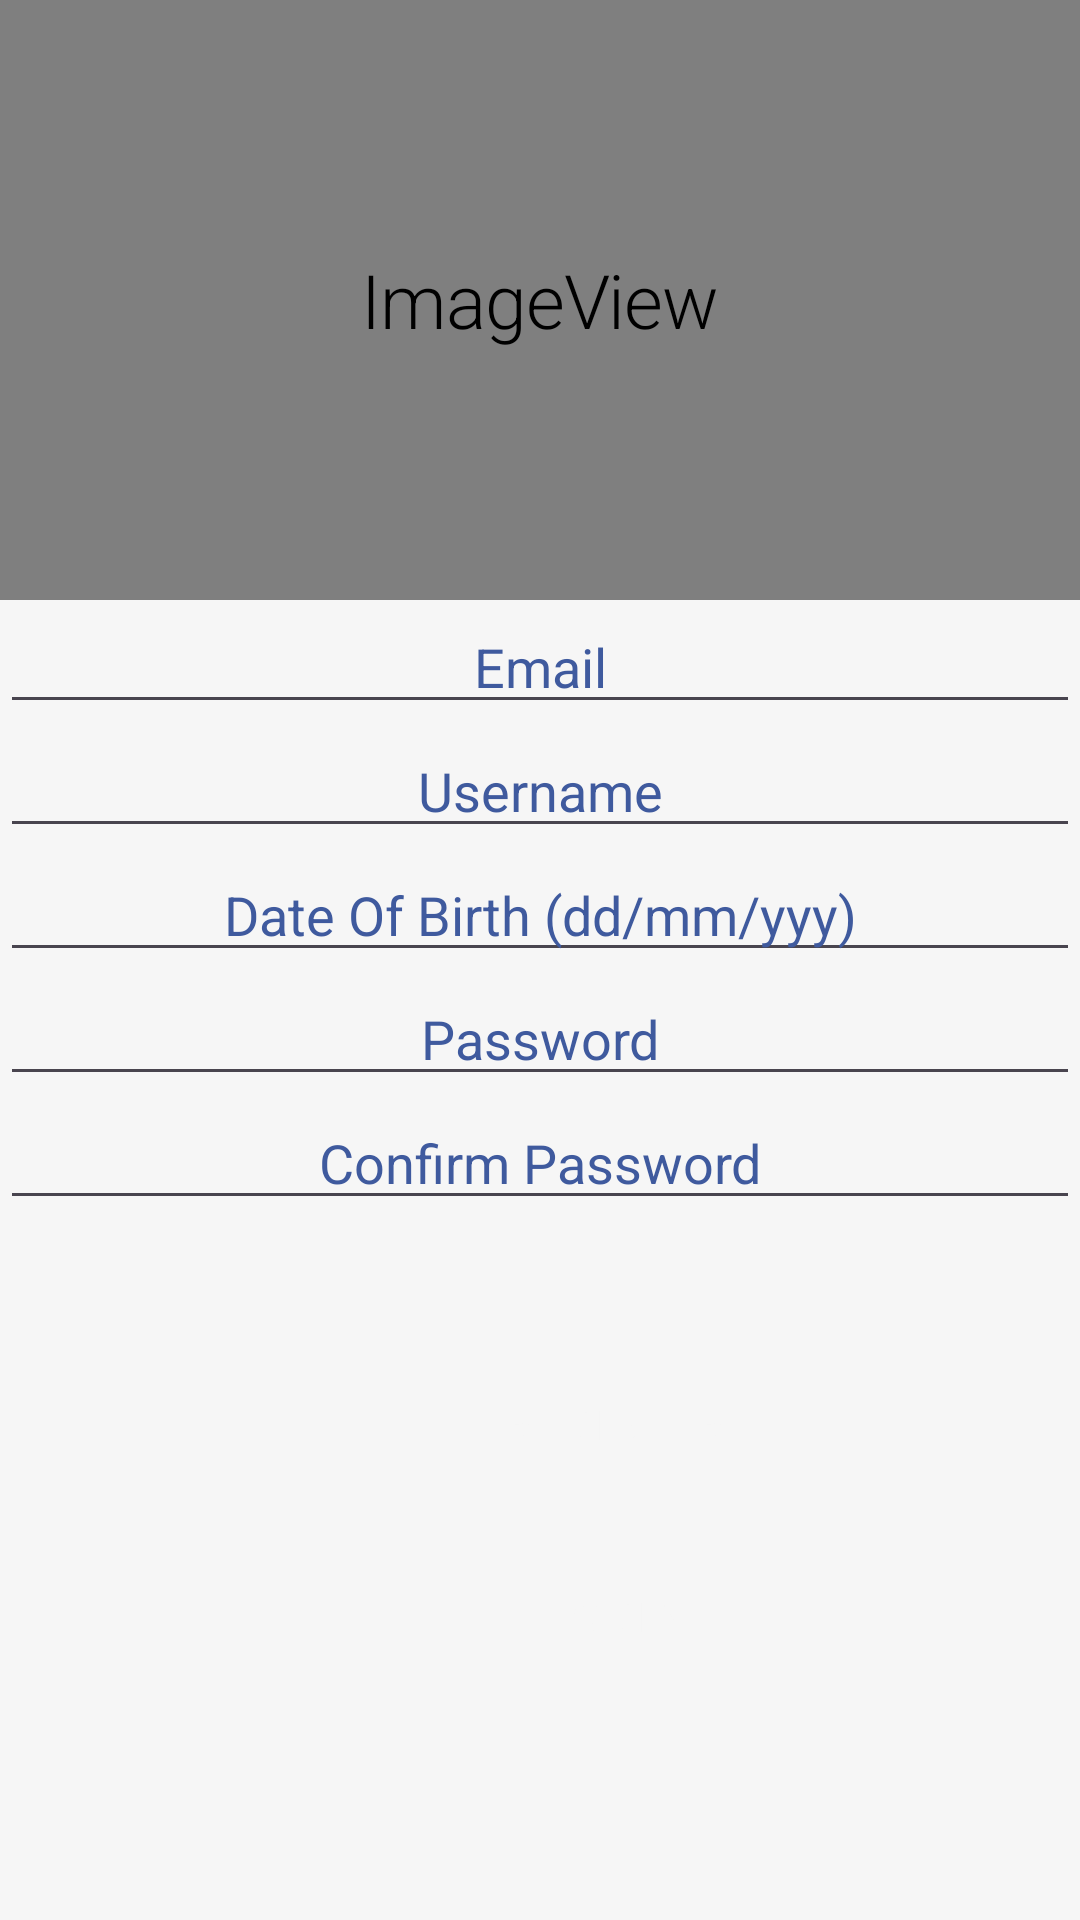

Write the Android layout XML for this screen, with the resource values it uses.
<!-- AndroidManifest.xml: application theme Theme.FakeBook -->
<!-- res/layout/activity_register.xml -->
<?xml version="1.0" encoding="utf-8"?>
<ScrollView xmlns:android="http://schemas.android.com/apk/res/android"
    xmlns:app="http://schemas.android.com/apk/res-auto"
    xmlns:tools="http://schemas.android.com/tools"
    android:id="@+id/main"
    android:layout_width="match_parent"
    android:layout_height="match_parent"
    android:orientation="vertical"
    tools:context=".RegisterActivity">

    <LinearLayout
        android:layout_width="match_parent"
        android:layout_height="match_parent"
        android:orientation="vertical">

        <ImageView
            android:id="@+id/imageView2"
            android:layout_width="match_parent"
            android:layout_height="200dp"
            app:srcCompat="@mipmap/fakebook_logo" />

        <EditText
            android:id="@+id/emailEditText"
            android:layout_width="match_parent"
            android:layout_height="wrap_content"
            android:textColorHint="@color/blue"
            android:hint="Email"
            android:inputType="textEmailAddress"
            android:textAlignment="center" />

        <EditText
            android:id="@+id/etUserame"
            android:layout_width="match_parent"
            android:layout_height="wrap_content"
            android:textColorHint="@color/blue"
            android:textAlignment="center"
            android:hint="Username"
            android:inputType="text"/>


        <EditText
            android:id="@+id/etDOB"
            android:layout_width="match_parent"
            android:textColorHint="@color/blue"
            android:layout_height="wrap_content"
            android:textAlignment="center"
            android:hint="Date Of Birth (dd/mm/yyy)"
            android:inputType="date" />

        <EditText
            android:id="@+id/passwordEditText"
            android:layout_width="match_parent"
            android:layout_height="wrap_content"
            android:textColorHint="@color/blue"
            android:hint="Password"
            android:inputType="textPassword"
            android:layout_below="@id/emailEditText"
            android:textAlignment="center"/>

        <EditText
            android:id="@+id/confirmPasswordEditText"
            android:layout_width="match_parent"
            android:layout_height="wrap_content"
            android:hint="Confirm Password"
            android:textColorHint="@color/blue"
            android:textAlignment="center"
            android:inputType="textPassword"
            android:layout_below="@id/passwordEditText"
            android:layout_marginBottom="16dp" />

        <Button
            android:id="@+id/registerButton"
            style="@style/Widget.fakeBook.Button"
            app:shapeAppearanceOverlay="@style/buttonShape"
            android:layout_below="@id/confirmPasswordEditText"
            android:layout_marginStart="145dp"
            android:layout_marginTop="28dp"
            android:text="Register" />

        <Button
            android:id="@+id/loginPageButton"
            style="@style/Widget.fakeBook.Button"
            app:shapeAppearanceOverlay="@style/buttonShape"
            android:text="Login"
            android:layout_marginStart="145dp"
            android:onClick="loginButton"
            android:layout_marginTop="16dp" />


    </LinearLayout>
</ScrollView>
<!-- resources referenced by this layout -->
<resources>
  <color name="blue">#3F5A9E</color>
  <!-- mipmap fakebook_logo (mipmap-anydpi-v26) -->
  <?xml version="1.0" encoding="utf-8"?>
  <adaptive-icon xmlns:android="http://schemas.android.com/apk/res/android">
      <background android:drawable="@color/fakebook_logo_background"/>
      <foreground android:drawable="@mipmap/fakebook_logo_foreground"/>
  </adaptive-icon>
  <style name="Widget.fakeBook.Button" parent="Widget.MaterialComponents.Button">
          <item name="backgroundTint">@color/blue</item>
          <item name="android:layout_width">120dp</item>
          <item name="android:layout_height">wrap_content</item>
      </style>
  <style name="buttonShape">
          <item name="cornerFamily">rounded</item>
          <item name="cornerSize">50%</item>
      </style>
  <style name="Theme.FakeBook" parent="Base.Theme.FakeBook" />
  <color name="fakebook_logo_background">#F6F6F6</color>
  <style name="Base.Theme.FakeBook" parent="Theme.Material3.DayNight.NoActionBar">
          
          
          <item name="colorPrimary">@color/blue</item>
          <item name="colorPrimaryVariant">@color/blue</item>
          <item name="colorOnPrimary">@color/white</item>
          
          <item name="colorSecondary">@color/blue</item>
          <item name="colorSecondaryVariant">@color/blue</item>
          <item name="colorOnSecondary">@color/white</item>
          
          <item name="android:statusBarColor">@color/blue</item>
          <item name="android:navigationBarColor">@color/blue</item>
          <item name="android:textColorPrimary">@color/black</item>
          <item name="android:textColorHint">@color/black</item>
          <item name="android:windowBackground">@color/white</item>
  
          
          <item name="materialButtonStyle">@style/Widget.fakeBook.Button</item>
          <item name="android:textViewStyle">@style/Widget.fakeBook.TextView</item>
  
          
          <item name="textAppearanceHeadline1">@style/TextAppearance.fakeBook.Headline1</item>
          <item name="textAppearanceBody1">@style/TextAppearance.fakeBook.Body1</item>
      </style>
  <color name="white">#F6F6F6</color>
  <color name="black">#FF000000</color>
  <style name="Widget.fakeBook.TextView" parent="TextAppearance.MaterialComponents.Headline1">
          <item name="android:textColor">@color/blue</item>
          <item name="android:textSize">25sp</item>
      </style>
  <style name="TextAppearance.fakeBook.Headline1" parent="TextAppearance.MaterialComponents.Headline1">
          <item name="android:textColor">@color/blue</item>
          <item name="android:textSize">24sp</item>
      </style>
  <style name="TextAppearance.fakeBook.Body1" parent="TextAppearance.MaterialComponents.Body1">
          <item name="android:textColor">@color/black</item>
          <item name="android:textSize">25sp</item>
      </style>
</resources>
